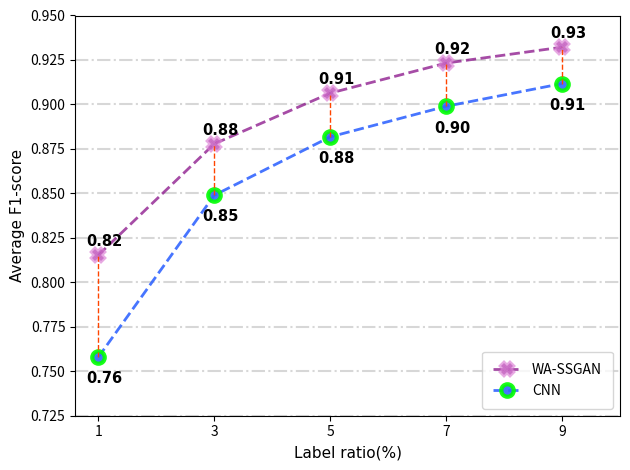

Here is the Python script that generated this plot:
import matplotlib.pyplot as plt
import numpy as np

recall1 = np.array([0.81530266, 0.87784324, 0.90636634, 0.92325319, 0.93219245])
recall2 = np.array([0.75794627, 0.84893628, 0.88175555, 0.89894921, 0.91171503])

fig = plt.figure()

x = list(range(0, len(recall1)))
plt.plot(x, recall1, color='#800080', alpha=0.7, linestyle='--', linewidth=2, marker='X',
         markeredgecolor='#dd85d7', markersize='8', markeredgewidth=3, label='WA-SSGAN')
plt.plot(x, recall2, color='#3366FF', alpha=0.9, linestyle='--', linewidth=2, marker='o',
         markeredgecolor='#00FF00', markersize='9', markeredgewidth=3, label='CNN')
plt.legend(loc='lower right', borderpad=0.8, fancybox=True)

ymin, ymax = 0.725, 0.95

def aax(x):
    x0 = (x + 0.2) / (3.5 + 0.2)
    return x0

def aay(y):
    y0 = (y-ymin) / (ymax - ymin)
    return y0

plt.grid(alpha=0.5, linestyle='-.', linewidth=1.5, axis='y')
ax2 = plt.subplot(111)
ax2.set_ylim([ymin, ymax])
ax2.set_xlim([-0.2, len(x)-0.5])
xlabel = [1, 3, 5, 7, 9]
plt.xticks(range(len(recall1)), labels=xlabel, fontsize=10, fontweight=500)
plt.yticks(fontsize=10, fontweight=500)

# plt.axhline(y=recall1[0], xmin=aax(0), xmax=aax(1), ls='--', lw=2, c='k')
# plt.axhline(y=recall1[1], xmin=aax(1), xmax=aax(2), ls='--', lw=2, c='k')
# plt.axhline(y=recall1[2], xmin=aax(2), xmax=aax(3), ls='--', lw=2, c='k')
plt.axvline(x=0, ymin=aay(recall2[0]), ymax=aay(recall1[0]), ls='--', lw=1, c='#FF4500')
plt.axvline(x=1, ymin=aay(recall2[1]), ymax=aay(recall1[1]), ls='--', lw=1, c='#FF4500')
plt.axvline(x=2, ymin=aay(recall2[2]), ymax=aay(recall1[2]), ls='--', lw=1, c='#FF4500')
plt.axvline(x=3, ymin=aay(recall2[3]), ymax=aay(recall1[3]), ls='--', lw=1, c='#FF4500')
plt.axvline(x=4, ymin=aay(recall2[4]), ymax=aay(recall1[4]), ls='--', lw=1, c='#FF4500')

for a, b in zip(x, recall1):
    plt.text(a+0.05, b+0.012, '%.2f' % b, ha='center', va='top', fontdict={'size': 10.5, 'weight': 600, 'family':'Arial'})
for a, b in zip(x, recall2):
    plt.text(a+0.05, b-0.008, '%.2f' % b, ha='center', va='top', fontdict={'size': 10.5, 'weight': 600, 'family':'Arial'})
plt.xlabel('Label ratio(%)', fontdict={'weight': 550, 'size': 11, 'family': 'Arial'})
plt.ylabel('Average F1-score', fontdict={'weight': 550, 'size': 11, 'family': 'Arial'})
#plt.title('The average F1-score of WA-SSGAN and discriminator', fontdict={'weight': 700, 'size': 13, 'family':'Arial'})

plt.tight_layout()
fig.savefig("CNN-SSGAN.png", bbox_inches='tight', pad_inches=0)
plt.close(fig)
